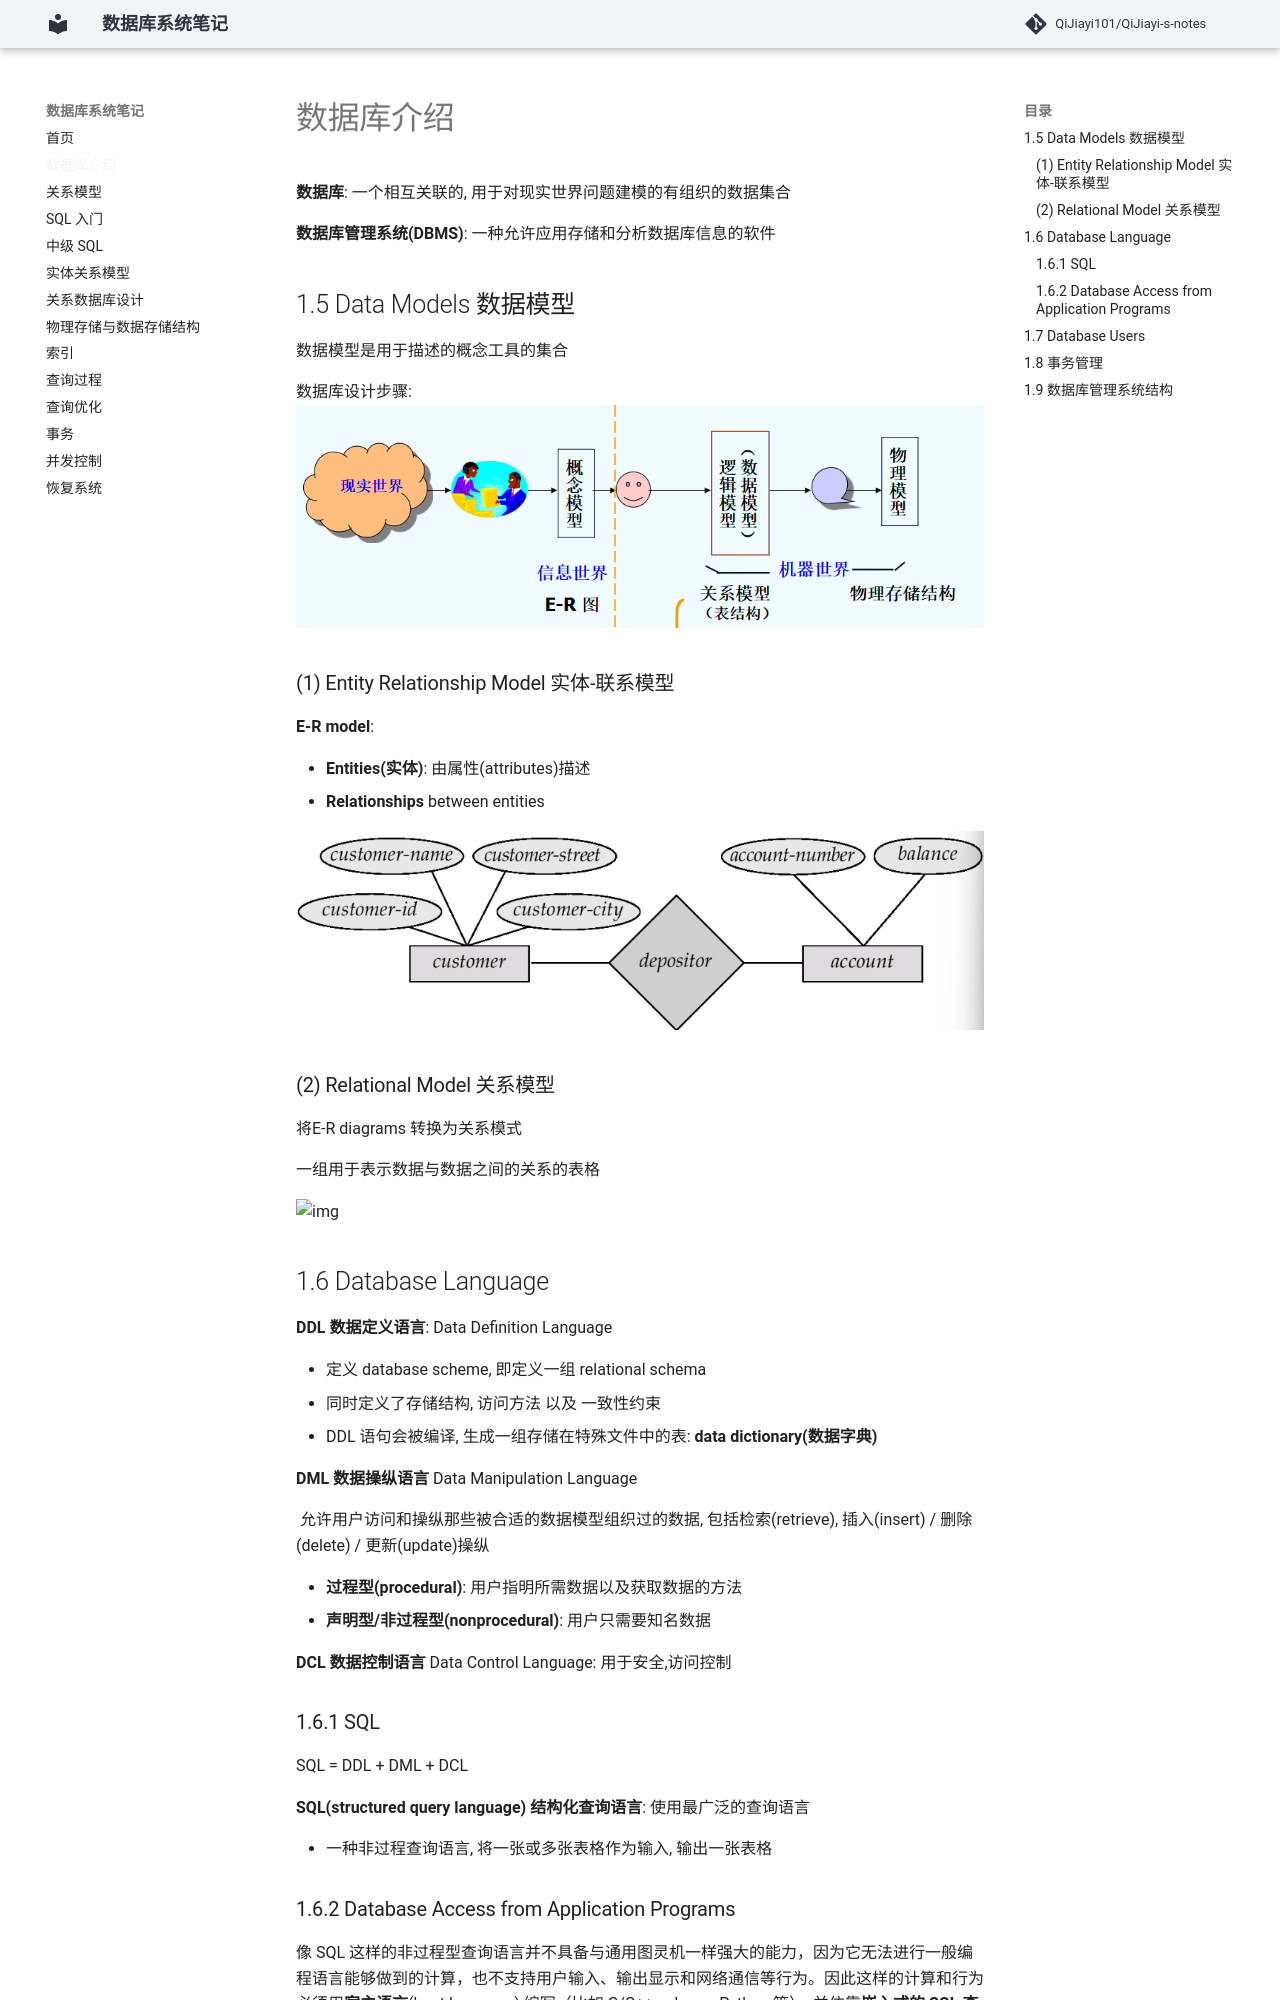

repository: QiJiayi101/QiJiayi-s-notes · page: 1. 数据库介绍/index.html · generator: mkdocs

# 数据库介绍

**数据库**: 一个相互关联的, 用于对现实世界问题建模的有组织的数据集合

**数据库管理系统(DBMS)**: 一种允许应用存储和分析数据库信息的软件

## 1.5 Data Models 数据模型

数据模型是用于描述的概念工具的集合

数据库设计步骤:![image-20260316183645884](images/image-20260316183645884.png)

### (1) Entity Relationship Model 实体-联系模型

**E-R model**:

- **Entities(实体)**: 由属性(attributes)描述
- **Relationships** between entities

![image-20260316190624643](images/image-20260316190624643.png)

### (2) Relational Model 关系模型

将E-R diagrams 转换为关系模式

一组用于表示数据与数据之间的关系的表格

![img](https://note.noughtq.top/sys/db/images/lec1/7.png)

## 1.6 Database Language

**DDL 数据定义语言**: Data Definition Language

- 定义 database scheme, 即定义一组 relational schema
- 同时定义了存储结构, 访问方法 以及 一致性约束
- DDL 语句会被编译, 生成一组存储在特殊文件中的表: **data dictionary(数据字典)**

**DML 数据操纵语言** Data Manipulation Language

	允许用户访问和操纵那些被合适的数据模型组织过的数据, 包括检索(retrieve), 插入(insert) / 删除(delete) / 更新(update)操纵

- **过程型(procedural)**: 用户指明所需数据以及获取数据的方法
- **声明型/非过程型(nonprocedural)**: 用户只需要知名数据

**DCL 数据控制语言** Data Control Language: 用于安全,访问控制

### 1.6.1 SQL

SQL = DDL + DML + DCL

**SQL(structured query language) 结构化查询语言**: 使用最广泛的查询语言

- 一种非过程查询语言, 将一张或多张表格作为输入, 输出一张表格

### 1.6.2 Database Access from Application Programs

像 SQL 这样的非过程型查询语言并不具备与通用图灵机一样强大的能力，因为它无法进行一般编程语言能够做到的计算，也不支持用户输入、输出显示和网络通信等行为。因此这样的计算和行为必须用**宿主语言**(host language) 编写（比如 C/C++、Java、Python 等），并依靠**嵌入式的 SQL 查询**来访问数据库内的数据。**应用程序**(application program) 就是通过这种方式来和数据库交互的程序。

![img](https://note.noughtq.top/sys/db/images/lec1/8.png)
